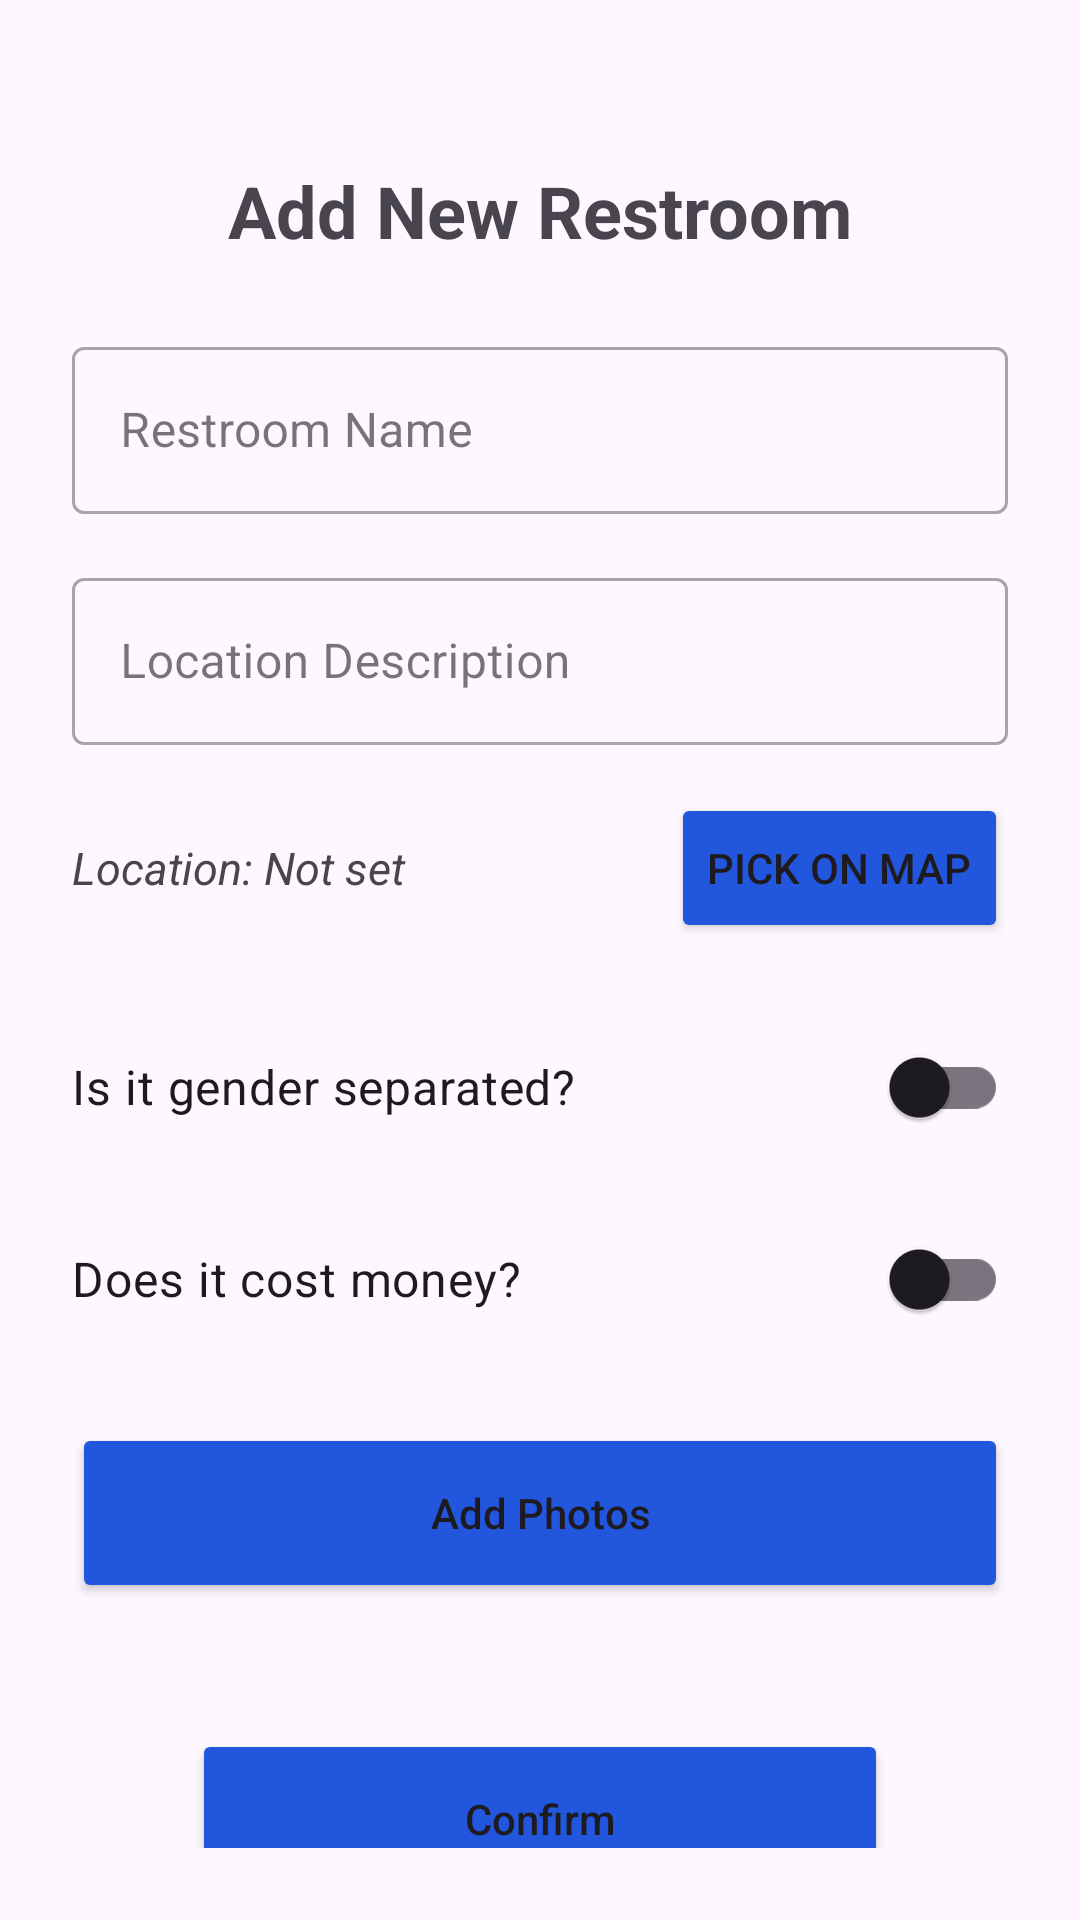

Here is an Android app screen rendered from its layout file. Give the layout XML and the strings, colors and styles it references.
<!-- AndroidManifest.xml: application theme Theme.Poop2Go -->
<!-- res/layout/activity_add_restroom.xml -->
<?xml version="1.0" encoding="utf-8"?>
<androidx.constraintlayout.widget.ConstraintLayout xmlns:android="http://schemas.android.com/apk/res/android"
    xmlns:app="http://schemas.android.com/apk/res-auto"
    xmlns:tools="http://schemas.android.com/tools"
    android:id="@+id/main"
    android:layout_width="match_parent"
    android:layout_height="match_parent"
    android:padding="24dp"
    tools:context=".AddRestroomActivity">

    <TextView
        android:id="@+id/tv_add_title"
        android:layout_width="wrap_content"
        android:layout_height="wrap_content"
        android:text="Add New Restroom"
        android:textSize="24sp"
        android:textStyle="bold"
        android:layout_marginTop="30dp"
        app:layout_constraintEnd_toEndOf="parent"
        app:layout_constraintStart_toStartOf="parent"
        app:layout_constraintTop_toTopOf="parent" />

    <com.google.android.material.textfield.TextInputLayout
        android:id="@+id/til_restroom_name"
        style="@style/Widget.MaterialComponents.TextInputLayout.OutlinedBox"
        android:layout_width="0dp"
        android:layout_height="wrap_content"
        android:layout_marginTop="24dp"
        android:hint="Restroom Name"
        app:layout_constraintEnd_toEndOf="parent"
        app:layout_constraintStart_toStartOf="parent"
        app:layout_constraintTop_toBottomOf="@id/tv_add_title">

        <com.google.android.material.textfield.TextInputEditText
            android:id="@+id/et_restroom_name"
            android:layout_width="match_parent"
            android:layout_height="wrap_content" />
    </com.google.android.material.textfield.TextInputLayout>

    <com.google.android.material.textfield.TextInputLayout
        android:id="@+id/til_location"
        style="@style/Widget.MaterialComponents.TextInputLayout.OutlinedBox"
        android:layout_width="0dp"
        android:layout_height="wrap_content"
        android:layout_marginTop="16dp"
        android:hint="Location Description"
        app:layout_constraintEnd_toEndOf="parent"
        app:layout_constraintStart_toStartOf="parent"
        app:layout_constraintTop_toBottomOf="@id/til_restroom_name">

        <com.google.android.material.textfield.TextInputEditText
            android:id="@+id/et_location"
            android:layout_width="match_parent"
            android:layout_height="wrap_content" />
    </com.google.android.material.textfield.TextInputLayout>

    <LinearLayout
        android:layout_width="match_parent"
        android:layout_height="wrap_content"
        android:id="@+id/ll_coordinates_display"
        app:layout_constraintTop_toBottomOf="@id/til_location"
        android:layout_marginTop="16dp"
        android:orientation="horizontal">

        <TextView
            android:id="@+id/tv_coordinates_display"
            android:layout_width="wrap_content"
            android:layout_height="wrap_content"
            android:text="Location: Not set"
            android:textStyle="italic"
            app:layout_constraintStart_toStartOf="parent"
            android:layout_gravity="center"
            android:textSize="15sp"
            android:layout_weight="1"/>

        <Button
            android:id="@+id/btn_pick_on_map"
            android:layout_width="wrap_content"
            android:layout_height="50dp"
            android:backgroundTint="#2156DD"
            android:text="Pick on Map"
            app:layout_constraintEnd_toEndOf="parent" />


    </LinearLayout>

    <androidx.appcompat.widget.SwitchCompat
        android:id="@+id/sw_is_separated"
        android:layout_width="0dp"
        android:layout_height="wrap_content"
        android:layout_marginTop="24dp"
        android:text="Is it gender separated?"
        android:textSize="16sp"
        app:layout_constraintEnd_toEndOf="parent"
        app:layout_constraintStart_toStartOf="parent"
        app:layout_constraintTop_toBottomOf="@id/ll_coordinates_display" />

    <androidx.appcompat.widget.SwitchCompat
        android:id="@+id/sw_is_paid"
        android:layout_width="0dp"
        android:layout_height="wrap_content"
        android:layout_marginTop="16dp"
        android:text="Does it cost money?"
        android:textSize="16sp"
        app:layout_constraintEnd_toEndOf="parent"
        app:layout_constraintStart_toStartOf="parent"
        app:layout_constraintTop_toBottomOf="@id/sw_is_separated" />

    <Button
        android:id="@+id/btn_add_photos"
        android:layout_width="0dp"
        android:layout_height="60dp"
        android:layout_marginTop="24dp"
        android:backgroundTint="#2156DD"
        android:text="Add Photos"
        android:textAllCaps="false"
        app:layout_constraintEnd_toEndOf="parent"
        app:layout_constraintStart_toStartOf="parent"
        app:layout_constraintTop_toBottomOf="@id/sw_is_paid" />

    <Button
        android:id="@+id/btn_confirm"
        android:layout_width="0dp"
        android:layout_height="60dp"
        android:layout_marginTop="42dp"
        android:backgroundTint="#2156DD"
        android:text="Confirm"
        android:textAllCaps="false"
        android:layout_marginEnd="40dp"
        android:layout_marginStart="40dp"
        app:layout_constraintEnd_toEndOf="parent"
        app:layout_constraintStart_toStartOf="parent"
        app:layout_constraintTop_toBottomOf="@id/btn_add_photos" />

    <Button
        android:id="@+id/btn_back"
        android:layout_width="0dp"
        android:layout_height="60dp"
        android:layout_marginTop="12dp"
        android:backgroundTint="#2156DD"
        android:text="Back"
        android:textAllCaps="false"
        android:layout_marginEnd="40dp"
        android:layout_marginStart="40dp"
        app:layout_constraintEnd_toEndOf="parent"
        app:layout_constraintStart_toStartOf="parent"
        app:layout_constraintTop_toBottomOf="@id/btn_confirm" />

</androidx.constraintlayout.widget.ConstraintLayout>
<!-- resources referenced by this layout -->
<resources>
  <style name="Theme.Poop2Go" parent="Base.Theme.Poop2Go" />
  <style name="Base.Theme.Poop2Go" parent="Theme.Material3.DayNight.NoActionBar">
          
          
      </style>
</resources>
